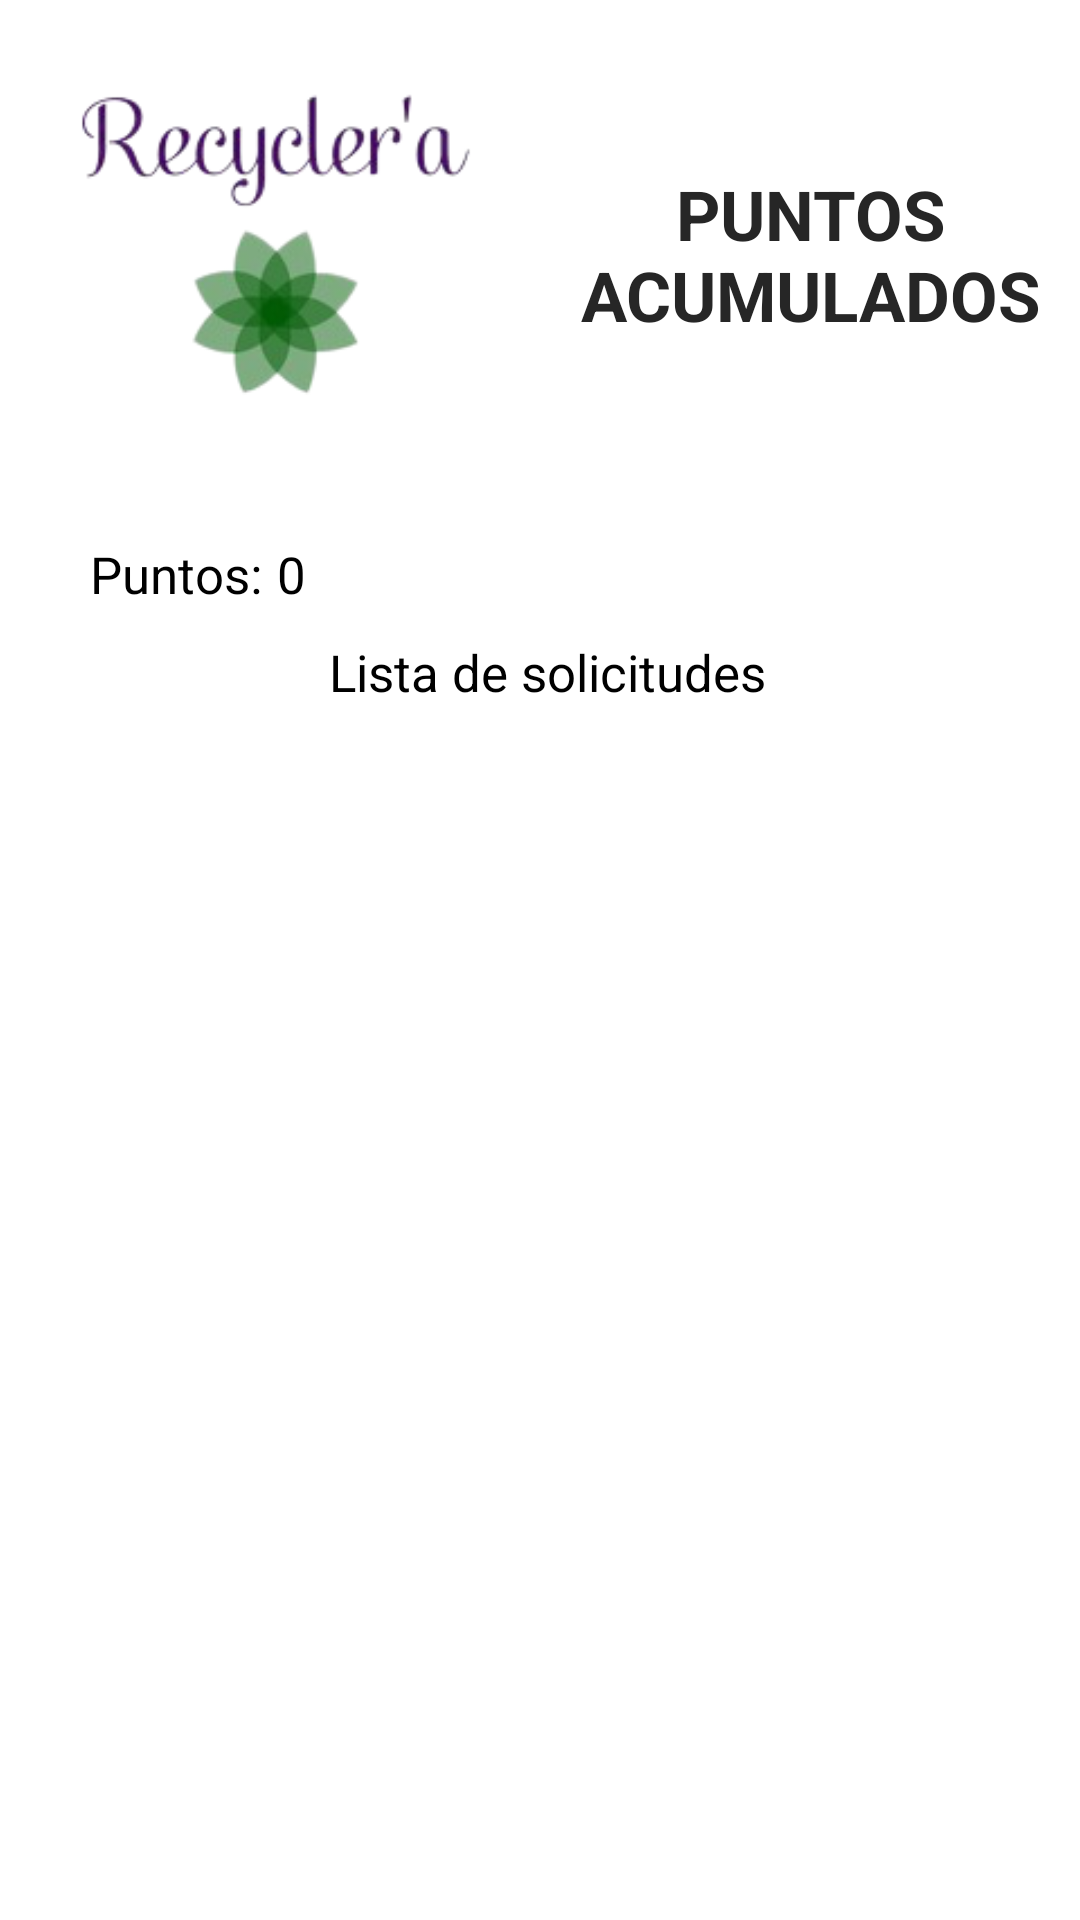

Reconstruct the res/layout file that produces this screen, plus the resources it refers to.
<!-- AndroidManifest.xml: application theme Theme.Recycler -->
<!-- res/layout/activity_view_points.xml -->
<?xml version="1.0" encoding="utf-8"?>
<androidx.constraintlayout.widget.ConstraintLayout xmlns:android="http://schemas.android.com/apk/res/android"
    xmlns:app="http://schemas.android.com/apk/res-auto"
    xmlns:tools="http://schemas.android.com/tools"
    android:layout_width="match_parent"
    android:layout_height="match_parent"
    tools:context=".viewDashboard.viewPoints.viewPointsActivity">

    <RelativeLayout
        android:id="@+id/relativeLayout"
        android:layout_width="match_parent"
        android:layout_height="wrap_content"
        android:layout_marginTop="10dp"
        app:layout_constraintEnd_toEndOf="parent"
        app:layout_constraintStart_toStartOf="parent"
        app:layout_constraintTop_toTopOf="parent">

        <ImageView
            android:id="@+id/logo_app"
            android:layout_width="180dp"
            android:layout_height="150dp"
            android:layout_marginStart="5dp"
            android:layout_alignParentStart="true"
            android:contentDescription="@string/app_name"
            android:src="@drawable/log_re" />

        <TextView
            android:layout_width="wrap_content"
            android:layout_height="wrap_content"
            android:layout_alignParentEnd="true"
            android:layout_centerVertical="true"
            android:layout_marginStart="0dp"
            android:layout_marginEnd="5dp"
            android:layout_toEndOf="@+id/logo_app"
            android:gravity="center"
            android:text="@string/ACCUMULATED_POINTS"
            android:textColor="@color/textColor"
            android:textSize="23sp"
            android:textStyle="bold" />
    </RelativeLayout>

    <ScrollView
        android:layout_width="match_parent"
        android:layout_height="0dp"
        app:layout_constraintBottom_toBottomOf="parent"
        app:layout_constraintTop_toBottomOf="@+id/relativeLayout">

        <LinearLayout
            android:layout_width="match_parent"
            android:layout_height="wrap_content"
            android:layout_margin="15dp"
            android:orientation="vertical"
            android:paddingBottom="10dp">

            <RelativeLayout
                android:layout_width="match_parent"
                android:layout_height="wrap_content"
                android:layout_marginStart="15dp"
                android:layout_marginEnd="15dp">

                <TextView
                    android:id="@+id/total_points_text"
                    android:layout_width="wrap_content"
                    android:layout_height="wrap_content"
                    android:layout_marginTop="5dp"
                    android:text="@string/points_0"
                    android:textColor="@color/black"
                    android:textSize="17sp" />

                <TextView
                    android:id="@+id/total_points"
                    android:layout_width="wrap_content"
                    android:layout_height="wrap_content"
                    android:layout_marginStart="5dp"
                    android:layout_marginTop="5dp"
                    android:layout_toEndOf="@+id/total_points_text"
                    android:text="@string/_0"
                    android:textColor="@color/black"
                    android:textSize="17sp" />

                <TextView
                    android:id="@+id/approved_requests"
                    android:layout_width="match_parent"
                    android:layout_height="wrap_content"
                    android:layout_below="@+id/total_points_text"
                    android:layout_marginStart="5dp"
                    android:layout_marginTop="10dp"
                    android:gravity="center"
                    android:text="@string/request_list"
                    android:textColor="@color/black"
                    android:textSize="17sp" />
            </RelativeLayout>

            <androidx.recyclerview.widget.RecyclerView
                android:id="@+id/recycler_points"
                android:layout_width="match_parent"
                android:layout_height="wrap_content"
                android:layout_marginTop="10dp" />
        </LinearLayout>

    </ScrollView>
</androidx.constraintlayout.widget.ConstraintLayout>
<!-- resources referenced by this layout -->
<resources>
  <color name="black">#FF000000</color>
  <color name="textColor">#262626</color>
  <!-- drawable log_re: png bitmap (drawable, 23370 bytes) -->
  <string name="ACCUMULATED_POINTS">PUNTOS ACUMULADOS</string>
  <string name="_0">0</string>
  <string name="app_name">Recycler</string>
  <string name="points_0">Puntos:</string>
  <string name="request_list">Lista de solicitudes</string>
  <style name="Theme.Recycler" parent="Theme.MaterialComponents.Light.NoActionBar">
          
          <item name="colorPrimary">@color/purple_500</item>
          <item name="colorPrimaryVariant">@color/purple_700</item>
          <item name="colorOnPrimary">@color/white</item>
          
          <item name="colorSecondary">@color/teal_200</item>
          <item name="colorSecondaryVariant">@color/teal_700</item>
          <item name="colorOnSecondary">@color/black</item>
          
          <item name="android:statusBarColor" tools:targetApi="l">?attr/colorPrimaryVariant</item>
          
      </style>
  <color name="purple_500">#FF6200EE</color>
  <color name="purple_700">#FF3700B3</color>
  <color name="white">#FFFFFFFF</color>
  <color name="teal_200">#FF03DAC5</color>
  <color name="teal_700">#FF018786</color>
</resources>
